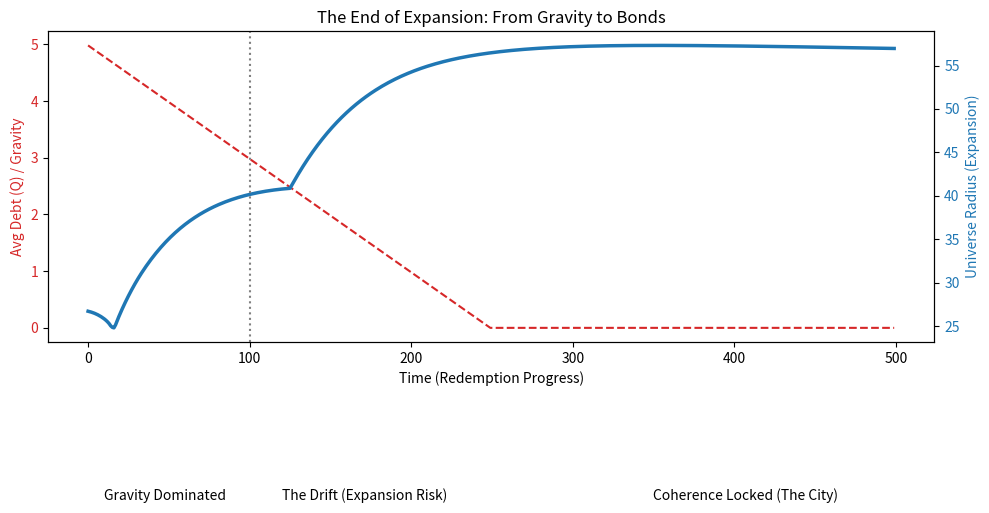

Python code for this plot:
import numpy as np
import matplotlib.pyplot as plt

# --- DET 4.2 CONSTANTS ---
G_CONST = 1.5           # Strength of Gravity (Mass-based binding)
K_BOND_ELASTICITY = 0.8 # Strength of Bonds (Agency-based binding)
DAMPING = 0.98          # Friction

class EschatonSim:
    def __init__(self, n_nodes=20):
        self.nodes = []
        self.time = 0
        self.phase = "Gravity Dominated"
        
        # Initialize Cluster (High Mass, Weak Bonds)
        for i in range(n_nodes):
            # Start in a random cloud
            pos = np.random.normal(0, 10, 2)
            vel = np.random.normal(0, 0.1, 2)
            
            self.nodes.append({
                'id': i,
                'pos': pos,
                'vel': vel,
                'Q': 5.0,    # Heavy Debt (Mass ~ 6)
                'a': 0.1,    # Low Agency
                'C': 0.05,   # Weak Bonds (Strangers)
                'M': 6.0     # Mass = 1 + Q
            })
            
        self.history = {'radius': [], 'avg_Q': [], 'avg_C': []}

    def step(self):
        # 1. EVOLUTION OF STATE (The Redemption Process)
        # Over time, Q is processed -> a rises -> C rises
        
        # Simulation of "The Ramjet" effect: Q burns off
        burn_rate = 0.02
        for n in self.nodes:
            if n['Q'] > 0:
                n['Q'] = max(0, n['Q'] - burn_rate)
                n['M'] = 1.0 + n['Q'] # Mass drops!
                
                # As Q drops, Agency and Bonds rise
                # a ~ 1 / (1+Q)
                target_a = 1.0 / (1.0 + n['Q']*0.5)
                n['a'] = target_a
                
                # Bonds grow as Agency grows
                n['C'] = n['a'] # Direct correlation for this sim
                
        # 2. PHYSICS ENGINE
        
        for i, n1 in enumerate(self.nodes):
            force = np.array([0.0, 0.0])
            
            for j, n2 in enumerate(self.nodes):
                if i == j: continue
                
                delta = n2['pos'] - n1['pos']
                dist = np.linalg.norm(delta) + 0.1
                direction = delta / dist
                
                # --- FORCE A: GRAVITY (The Old Law) ---
                # Pulls nodes together based on Mass
                f_grav = G_CONST * (n1['M'] * n2['M']) / (dist**2)
                
                # --- FORCE B: BONDS (The New Law) ---
                # Pulls nodes together based on Coherence (Spring force)
                # Only effective if close enough to bond? Or non-local?
                # DET: Bonds are topological, distance doesn't weaken them much!
                # Bond strength = C_ij * a_i * a_j
                bond_strength = n1['C'] * n2['C']
                f_bond = K_BOND_ELASTICITY * bond_strength * (dist - 2.0) # Target dist 2.0
                
                # TOTAL FORCE
                # Gravity is always attractive.
                # Bonds are attractive (springs) but only if connected.
                
                force += direction * f_grav
                force += direction * f_bond if dist < 15.0 else 0 # Local bonding limit
                
            # Update Velocity (F=ma) -> a = F/M
            acc = force / n1['M']
            n1['vel'] += acc * 0.1
            n1['vel'] *= DAMPING # Cosmic friction
            
        # Update Position
        for n in self.nodes:
            n['pos'] += n['vel'] * 0.1
            
        # 3. METRICS
        # Radius of universe (how spread out are we?)
        positions = np.array([n['pos'] for n in self.nodes])
        radius = np.max(np.linalg.norm(positions, axis=1))
        
        self.history['radius'].append(radius)
        self.history['avg_Q'].append(np.mean([n['Q'] for n in self.nodes]))
        self.history['avg_C'].append(np.mean([n['C'] for n in self.nodes]))
        self.time += 1

# --- RUN ---
sim = EschatonSim()
for _ in range(500):
    sim.step()

# --- VISUALIZATION ---
hist = sim.history
time = range(500)

fig, ax1 = plt.subplots(figsize=(10, 6))

color = 'tab:red'
ax1.set_xlabel('Time (Redemption Progress)')
ax1.set_ylabel('Avg Debt (Q) / Gravity', color=color)
ax1.plot(time, hist['avg_Q'], color=color, linestyle='--', label='Structural Debt (Gravity Source)')
ax1.tick_params(axis='y', labelcolor=color)

ax2 = ax1.twinx()  
color = 'tab:blue'
ax2.set_ylabel('Universe Radius (Expansion)', color=color)
ax2.plot(time, hist['radius'], color=color, linewidth=2.5, label='Universe Radius')
ax2.tick_params(axis='y', labelcolor=color)

# Add Phase Markers
plt.axvline(x=100, color='gray', linestyle=':')
plt.text(10, 5, "Gravity Dominated", fontsize=10)
plt.text(120, 5, "The Drift (Expansion Risk)", fontsize=10)
plt.text(350, 5, "Coherence Locked (The City)", fontsize=10)

plt.title('The End of Expansion: From Gravity to Bonds')
fig.tight_layout()
plt.show()